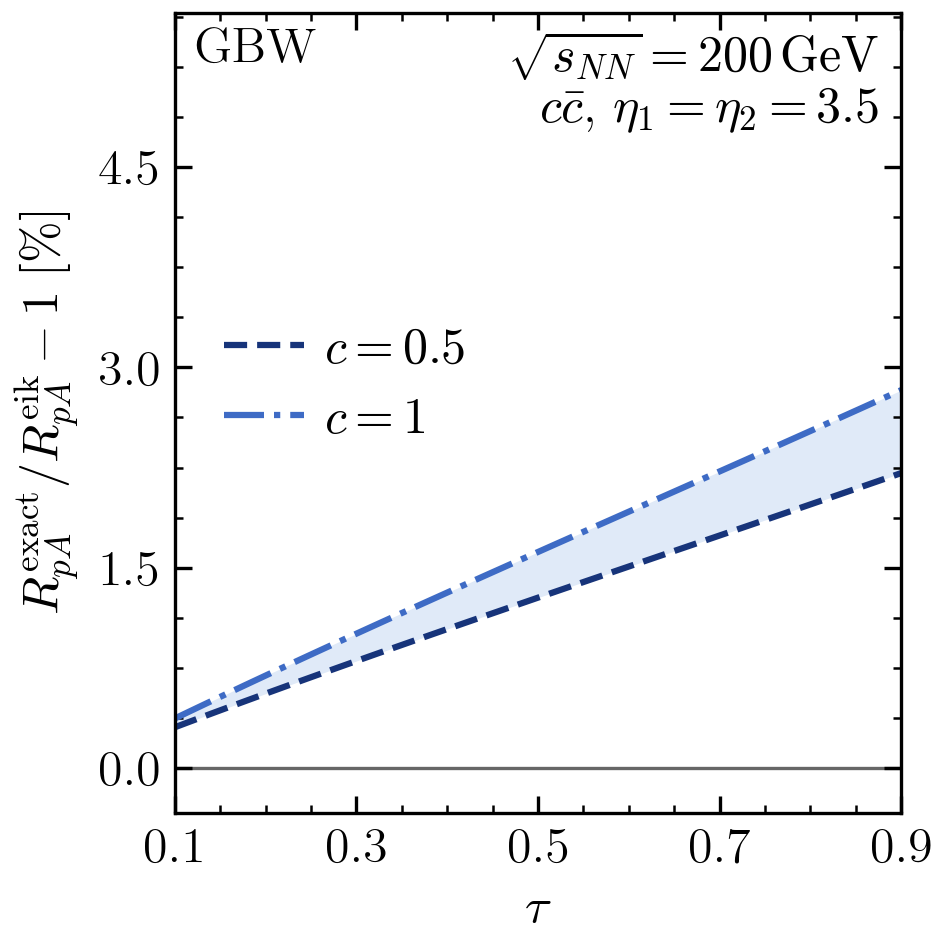

The table this chart was drawn from, first rows:
c, tau, RpA_numerator, RpA_denominator, relative_difference_percent, numerical_SEM_percent
0.5, 0.0001713, 0.3324, 0.3323, 0.04149, 0.002678
0.5, 0.0006852, 0.3327, 0.3325, 0.04288, 0.002697
0.5, 0.001541, 0.3331, 0.333, 0.04518, 0.002722
0.5, 0.002739, 0.3338, 0.3337, 0.04839, 0.002753
0.5, 0.004278, 0.3347, 0.3345, 0.05251, 0.002791
0.5, 0.006156, 0.3357, 0.3355, 0.05754, 0.002836
0.5, 0.008373, 0.3369, 0.3367, 0.06346, 0.002888
0.5, 0.01093, 0.3384, 0.3381, 0.07028, 0.002947
0.5, 0.01382, 0.34, 0.3397, 0.07798, 0.003012
0.5, 0.01704, 0.3417, 0.3414, 0.08655, 0.003085
0.5, 0.02059, 0.3437, 0.3434, 0.09599, 0.003166
0.5, 0.02447, 0.3459, 0.3455, 0.1063, 0.003253
0.5, 0.02868, 0.3482, 0.3478, 0.1174, 0.003348
0.5, 0.03321, 0.3507, 0.3502, 0.1294, 0.003451
0.5, 0.03806, 0.3534, 0.3529, 0.1422, 0.003561
0.5, 0.04323, 0.3562, 0.3557, 0.1558, 0.003679
0.5, 0.04871, 0.3592, 0.3586, 0.1702, 0.003805
0.5, 0.0545, 0.3624, 0.3618, 0.1853, 0.003938
0.5, 0.06059, 0.3658, 0.3651, 0.2012, 0.00408
0.5, 0.06699, 0.3693, 0.3685, 0.2179, 0.00423
0.5, 0.07368, 0.373, 0.3721, 0.2353, 0.004388
0.5, 0.08066, 0.3768, 0.3759, 0.2533, 0.004554
0.5, 0.08794, 0.3808, 0.3798, 0.2721, 0.004728
0.5, 0.09549, 0.3849, 0.3838, 0.2916, 0.004911
0.5, 0.1, 0.3874, 0.3862, 0.3032, 0.005021
0.5, 0.1033, 0.3892, 0.388, 0.3117, 0.005102
0.5, 0.1114, 0.3937, 0.3923, 0.3324, 0.005301
0.5, 0.1198, 0.3982, 0.3968, 0.3538, 0.005508
0.5, 0.1284, 0.4029, 0.4014, 0.3757, 0.005723
0.5, 0.1373, 0.4078, 0.4062, 0.3983, 0.005947
0.5, 0.1464, 0.4127, 0.411, 0.4213, 0.006178
0.5, 0.1558, 0.4178, 0.416, 0.445, 0.006418
0.5, 0.1654, 0.4231, 0.4211, 0.4691, 0.006666
0.5, 0.1753, 0.4284, 0.4263, 0.4937, 0.006922
0.5, 0.1853, 0.4339, 0.4316, 0.5188, 0.007186
0.5, 0.1956, 0.4394, 0.4371, 0.5444, 0.007457
0.5, 0.2061, 0.4451, 0.4426, 0.5704, 0.007737
0.5, 0.2168, 0.4509, 0.4482, 0.5969, 0.008024
0.5, 0.2277, 0.4568, 0.454, 0.6237, 0.008318
0.5, 0.2388, 0.4628, 0.4598, 0.6509, 0.00862
0.5, 0.25, 0.4689, 0.4657, 0.6784, 0.008929
0.5, 0.2614, 0.475, 0.4717, 0.7063, 0.009246
0.5, 0.273, 0.4813, 0.4778, 0.7345, 0.009569
0.5, 0.2847, 0.4876, 0.4839, 0.7631, 0.009899
0.5, 0.2966, 0.494, 0.4902, 0.7918, 0.01024
0.5, 0.3087, 0.5005, 0.4965, 0.8209, 0.01058
0.5, 0.3208, 0.5071, 0.5028, 0.8502, 0.01093
0.5, 0.3331, 0.5137, 0.5092, 0.8797, 0.01128
0.5, 0.3455, 0.5204, 0.5157, 0.9094, 0.01165
0.5, 0.358, 0.5272, 0.5223, 0.9393, 0.01201
0.5, 0.3706, 0.534, 0.5288, 0.9694, 0.01239
0.5, 0.3833, 0.5408, 0.5355, 0.9996, 0.01276
0.5, 0.396, 0.5477, 0.5422, 1.03, 0.01315
0.5, 0.4089, 0.5547, 0.5489, 1.06, 0.01353
0.5, 0.4218, 0.5617, 0.5556, 1.091, 0.01393
0.5, 0.4347, 0.5687, 0.5624, 1.121, 0.01432
0.5, 0.4477, 0.5757, 0.5692, 1.152, 0.01472
0.5, 0.4608, 0.5828, 0.576, 1.183, 0.01513
0.5, 0.4738, 0.5899, 0.5828, 1.213, 0.01553
0.5, 0.4869, 0.597, 0.5897, 1.244, 0.01594
... 182 more rows
